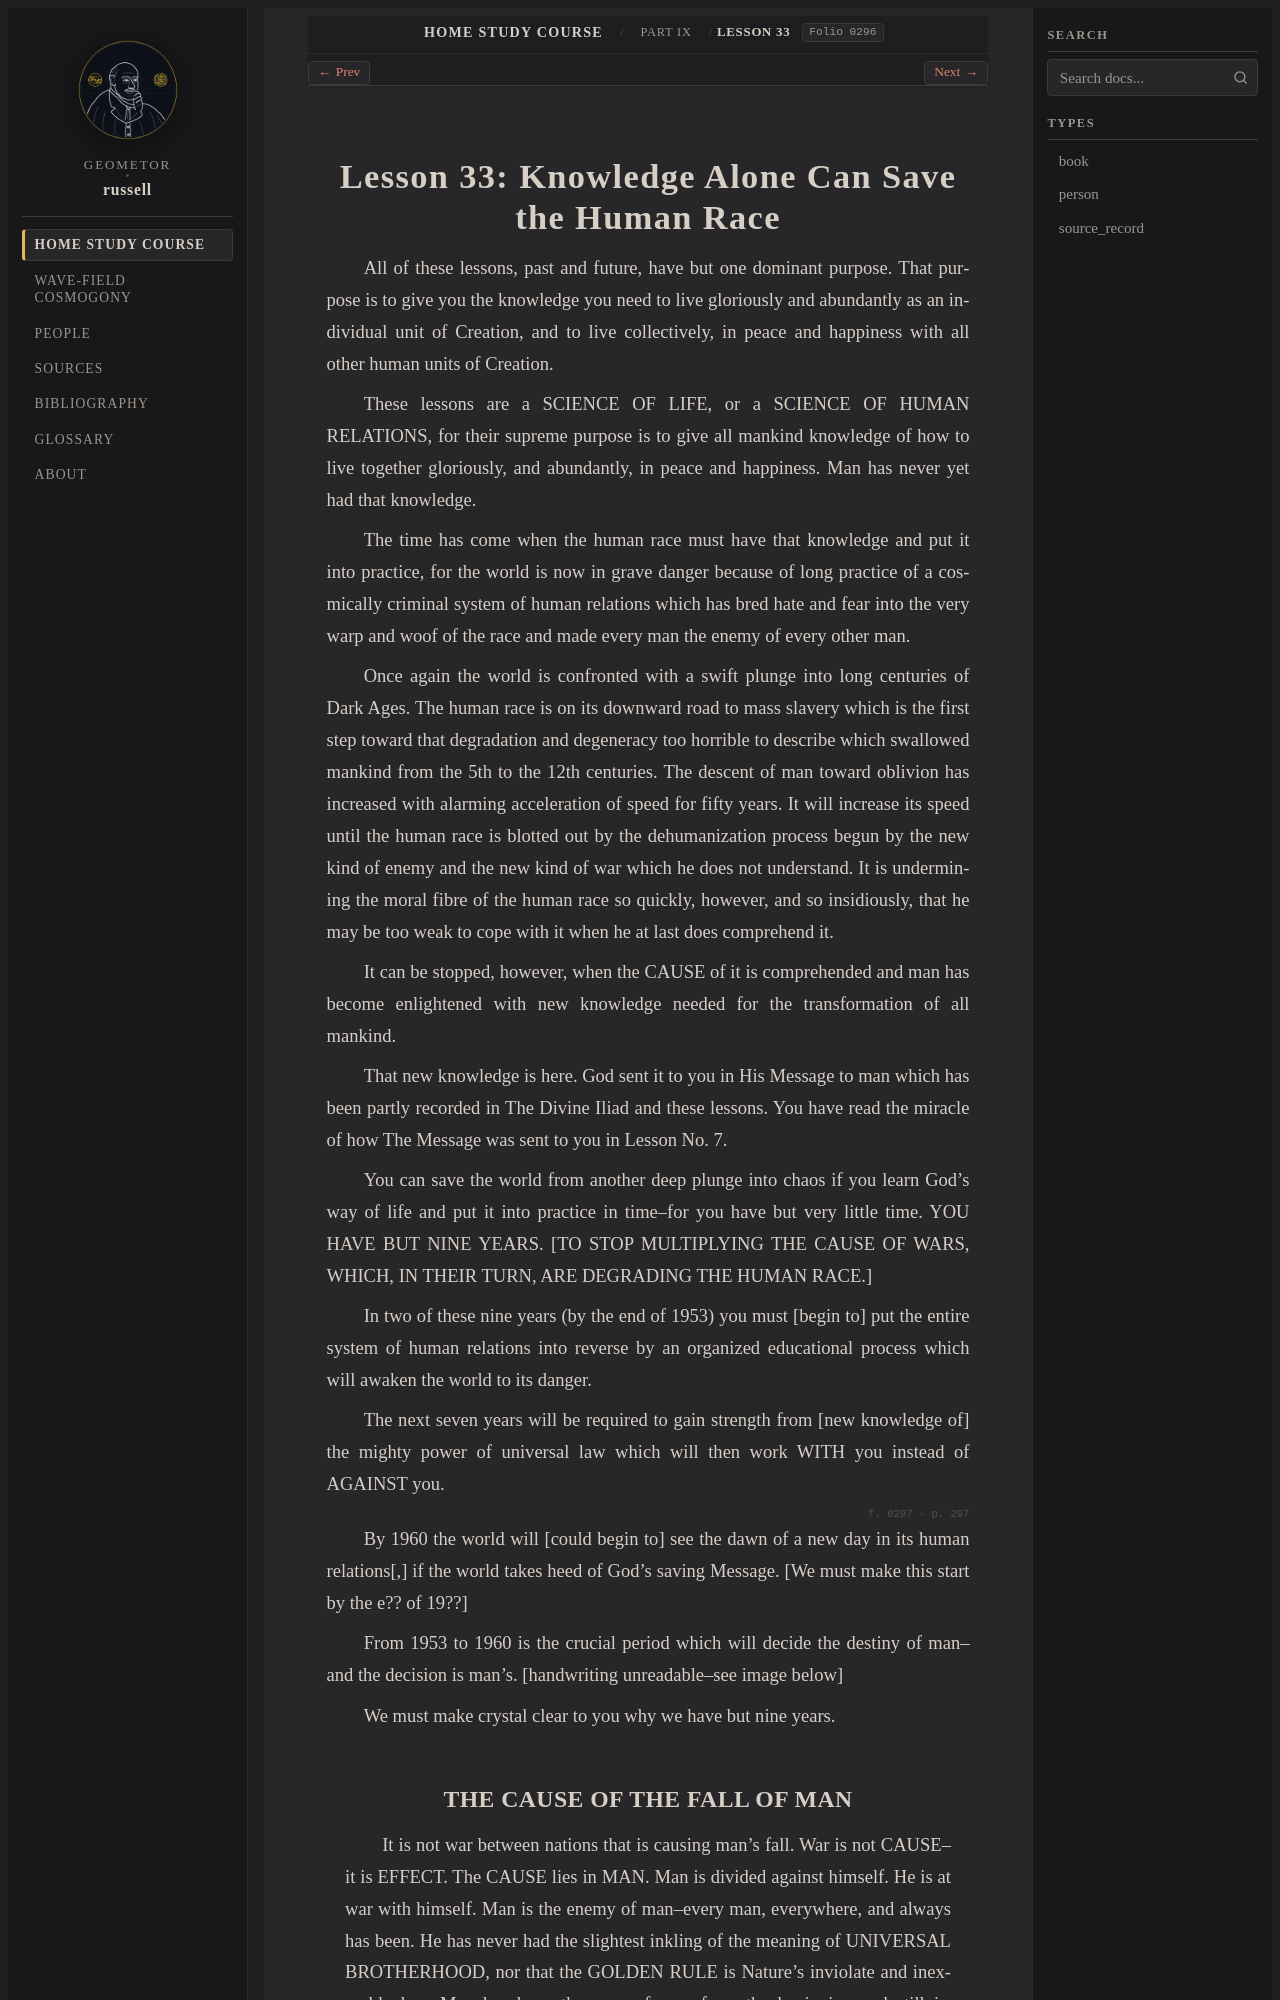

repository: geometor/russell · page: home_study_course/part_09/lesson_33.html · generator: sphinx

:layout: book
:order: 33
:canonical_id: Lesson 33
:breadcrumb_title: Lesson 33
:folio: 0296

.. _hsc-lesson-33:

Lesson 33: Knowledge Alone Can Save the Human Race
==================================================

.. folio:: 0296
   :page: 296

All of these lessons, past and future, have but one dominant purpose. That purpose is to give you the knowledge you need to live gloriously and abundantly as an individual unit of Creation, and to live collectively, in peace and happiness with all other human units of Creation.

These lessons are a SCIENCE OF LIFE, or a SCIENCE OF HUMAN RELATIONS, for their supreme purpose is to give all mankind knowledge of how to live together gloriously, and abundantly, in peace and happiness. Man has never yet had that knowledge.

The time has come when the human race must have that knowledge and put it into practice, for the world is now in grave danger because of long practice of a cosmically criminal system of human relations which has bred hate and fear into the very warp and woof of the race and made every man the enemy of every other man.

Once again the world is confronted with a swift plunge into long centuries of Dark Ages. The human race is on its downward road to mass slavery which is the first step toward that degradation and degeneracy too horrible to describe which swallowed mankind from the 5th to the 12th centuries. The descent of man toward oblivion has increased with alarming acceleration of speed for fifty years. It will increase its speed until the human race is blotted out by the dehumanization process begun by the new kind of enemy and the new kind of war which he does not understand. It is undermining the moral fibre of the human race so quickly, however, and so insidiously, that he may be too weak to cope with it when he at last does comprehend it.

It can be stopped, however, when the CAUSE of it is comprehended and man has become enlightened with new knowledge needed for the transformation of all mankind.

That new knowledge is here. God sent it to you in His Message to man which has been partly recorded in The Divine Iliad and these lessons. You have read the miracle of how The Message was sent to you in Lesson No. 7.

You can save the world from another deep plunge into chaos if you learn God's way of life and put it into practice in time--for you have but very little time. YOU HAVE BUT NINE YEARS. [TO STOP MULTIPLYING THE CAUSE OF WARS, WHICH, IN THEIR TURN, ARE DEGRADING THE HUMAN RACE.]

In two of these nine years (by the end of 1953) you must [begin to] put the entire system of human relations into reverse by an organized educational process which will awaken the world to its danger.

The next seven years will be required to gain strength from [new knowledge of] the mighty power of universal law which will then work WITH you instead of AGAINST you.

.. folio:: 0297
   :page: 297

By 1960 the world will [could begin to] see the dawn of a new day in its human relations[,] if the world takes heed of God's saving Message. [We must make this start by the e?? of 19??]

From 1953 to 1960 is the crucial period which will decide the destiny of man--and the decision is man's. [handwriting unreadable--see image below]

We must make crystal clear to you why we have but nine years.
